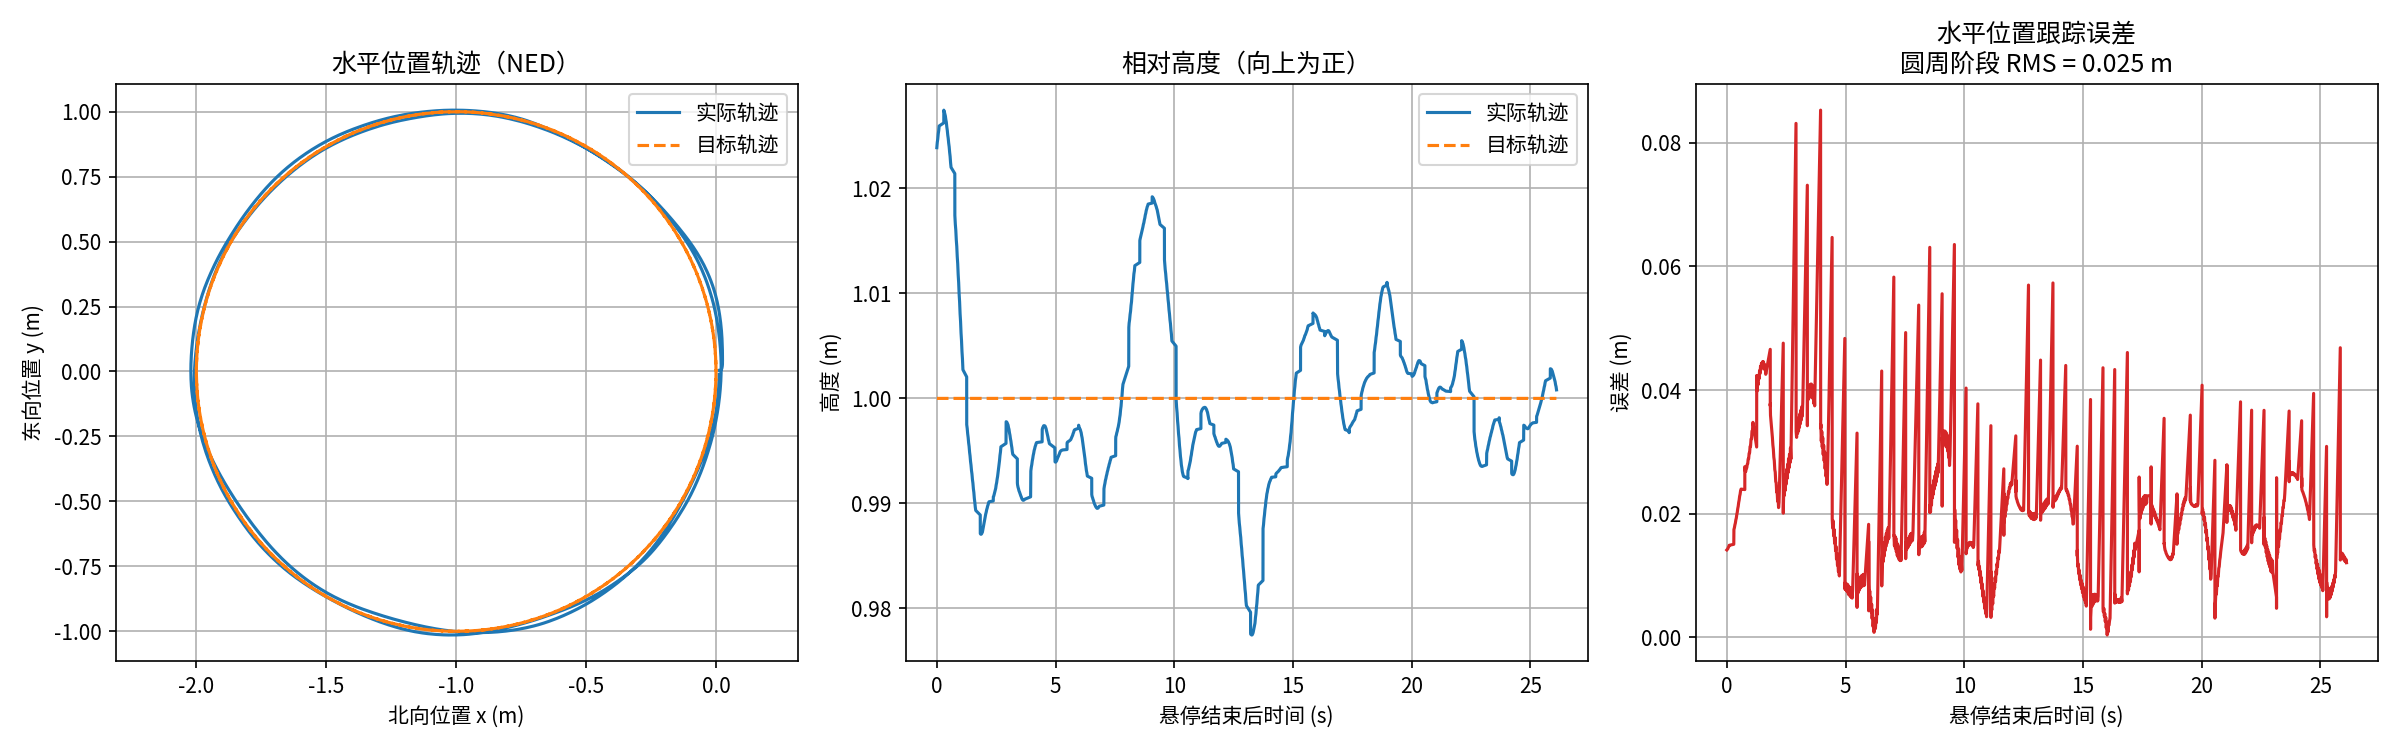

The data file committed next to this chart (first rows):
time_s, actual_x_m, actual_y_m, actual_z_m, target_x_m, target_y_m, target_z_m, horizontal_error_m, circle_phase
0.02782, -0.02943, 0.2693, -0.08844, 0.0, 0.0, -0.0, nan, 0.0
0.04076, -0.02974, 0.2687, -0.08814, 0.0, 0.0, 0.0, nan, 0.0
0.1834, -0.02994, 0.2683, -0.08792, 0.0, 0.0, 0.0, nan, 0.0
0.1838, -0.03023, 0.2678, -0.0876, 0.0, 0.0, 0.0, nan, 0.0
0.184, -0.03044, 0.2674, -0.08738, 0.0, 0.0, 0.0, nan, 0.0
0.1842, -0.03077, 0.2668, -0.08721, 0.0, 0.0, 0.0, nan, 0.0
0.1843, -0.03102, 0.2664, -0.08709, 0.0, 0.0, 0.0, nan, 0.0
0.1846, -0.03141, 0.2658, -0.08691, 0.0, 0.0, 0.0, nan, 0.0
0.1847, -0.03167, 0.2655, -0.08679, 0.0, 0.0, 0.0, nan, 0.0
0.2004, -0.03207, 0.2649, -0.08657, 0.0, 0.0, 0.0, nan, 0.0
0.2206, -0.03235, 0.2645, -0.08641, 0.0, 0.0, 0.0, nan, 0.0
0.2406, -0.03277, 0.2639, -0.08618, 0.0, 0.0, 0.0, nan, 0.0
0.2605, -0.03308, 0.2636, -0.08603, 0.0, 0.0, 0.0, nan, 0.0
0.2807, -0.03355, 0.263, -0.08581, 0.0, 0.0, 0.0, nan, 0.0
0.301, -0.0339, 0.2626, -0.08566, 0.0, 0.0, 0.0, nan, 0.0
0.3207, -0.03443, 0.2621, -0.08548, 0.0, 0.0, 0.0, nan, 0.0
0.3408, -0.03479, 0.2617, -0.08536, 0.0, 0.0, 0.0, nan, 0.0
0.3607, -0.03538, 0.2611, -0.08521, 0.0, 0.0, 0.0, nan, 0.0
0.3811, -0.03576, 0.2607, -0.08512, 0.0, 0.0, 0.0, nan, 0.0
0.401, -0.03632, 0.26, -0.08498, 0.0, 0.0, 0.0, nan, 0.0
0.4211, -0.03667, 0.2596, -0.08487, 0.0, 0.0, 0.0, nan, 0.0
0.4407, -0.03718, 0.2589, -0.0847, 0.0, 0.0, 0.0, nan, 0.0
0.4608, -0.03749, 0.2584, -0.08456, 0.0, 0.0, 0.0, nan, 0.0
0.4808, -0.03793, 0.2577, -0.08434, 0.0, 0.0, 0.0, nan, 0.0
0.5011, -0.03821, 0.2572, -0.08418, 0.0, 0.0, 0.0, nan, 0.0
0.5204, -0.03863, 0.2565, -0.08396, 0.0, 0.0, 0.0, nan, 0.0
0.5402, -0.0389, 0.256, -0.08382, 0.0, 0.0, 0.0, nan, 0.0
0.6432, -0.03927, 0.2554, -0.0836, 0.0, 0.0, 0.0, nan, 0.0
0.6434, -0.03948, 0.255, -0.08346, 0.0, 0.0, 0.0, nan, 0.0
0.6436, -0.03974, 0.2544, -0.08324, 0.0, 0.0, 0.0, nan, 0.0
0.6437, -0.03992, 0.2539, -0.083, 0.0, 0.0, 0.0, nan, 0.0
0.6439, -0.04004, 0.2536, -0.08285, 0.0, 0.0, 0.0, nan, 0.0
0.6607, -0.04013, 0.2533, -0.08269, 0.0, 0.0, 0.0, nan, 0.0
0.6808, -0.04024, 0.2529, -0.08243, 0.0, 0.0, 0.0, nan, 0.0
0.7009, -0.04031, 0.2524, -0.08215, 0.0, 0.0, 0.0, nan, 0.0
0.7207, -0.04037, 0.2522, -0.08191, 0.0, 0.0, 0.0, nan, 0.0
0.7407, -0.04045, 0.2518, -0.08155, 0.0, 0.0, 0.0, nan, 0.0
0.7609, -0.04052, 0.2516, -0.0813, 0.0, 0.0, 0.0, nan, 0.0
0.7806, -0.04059, 0.2513, -0.08104, 0.0, 0.0, 0.0, nan, 0.0
0.8006, -0.04069, 0.251, -0.08064, 0.0, 0.0, 0.0, nan, 0.0
0.8206, -0.04074, 0.2508, -0.08035, 0.0, 0.0, 0.0, nan, 0.0
0.8403, -0.04084, 0.2505, -0.07994, 0.0, 0.0, 0.0, nan, 0.0
0.8601, -0.04095, 0.2503, -0.07964, 0.0, 0.0, 0.0, nan, 0.0
0.8806, -0.04114, 0.25, -0.07917, 0.0, 0.0, 0.0, nan, 0.0
0.9002, -0.04128, 0.2498, -0.07887, 0.0, 0.0, 0.0, nan, 0.0
0.92, -0.04151, 0.2496, -0.07837, 0.0, 0.0, 0.0, nan, 0.0
0.9401, -0.04166, 0.2494, -0.07804, 0.0, 0.0, 0.0, nan, 0.0
0.9601, -0.04186, 0.2493, -0.07758, 0.0, 0.0, 0.0, nan, 0.0
0.9804, -0.04196, 0.2492, -0.07729, 0.0, 0.0, 0.0, nan, 0.0
1, -0.04209, 0.2491, -0.0769, 0.0, 0.0, 0.0, nan, 0.0
1.02, -0.04215, 0.249, -0.07666, 0.0, 0.0, 0.0, nan, 0.0
1.04, -0.04222, 0.249, -0.07632, 0.0, 0.0, 0.0, nan, 0.0
1.061, -0.04227, 0.2489, -0.07611, 0.0, 0.0, 0.0, nan, 0.0
1.08, -0.04234, 0.2489, -0.07581, 0.0, 0.0, 0.0, nan, 0.0
1.101, -0.04242, 0.2488, -0.07552, 0.0, 0.0, 0.0, nan, 0.0
1.204, -0.0425, 0.2488, -0.07533, 0.0, 0.0, 0.0, nan, 0.0
1.204, -0.04258, 0.2487, -0.07515, 0.0, 0.0, 0.0, nan, 0.0
1.205, -0.04271, 0.2487, -0.07492, 0.0, 0.0, 0.0, nan, 0.0
1.205, -0.04281, 0.2487, -0.07478, 0.0, 0.0, 0.0, nan, 0.0
1.205, -0.04299, 0.2487, -0.07458, 0.0, 0.0, 0.0, nan, 0.0
... 1,605 more rows
